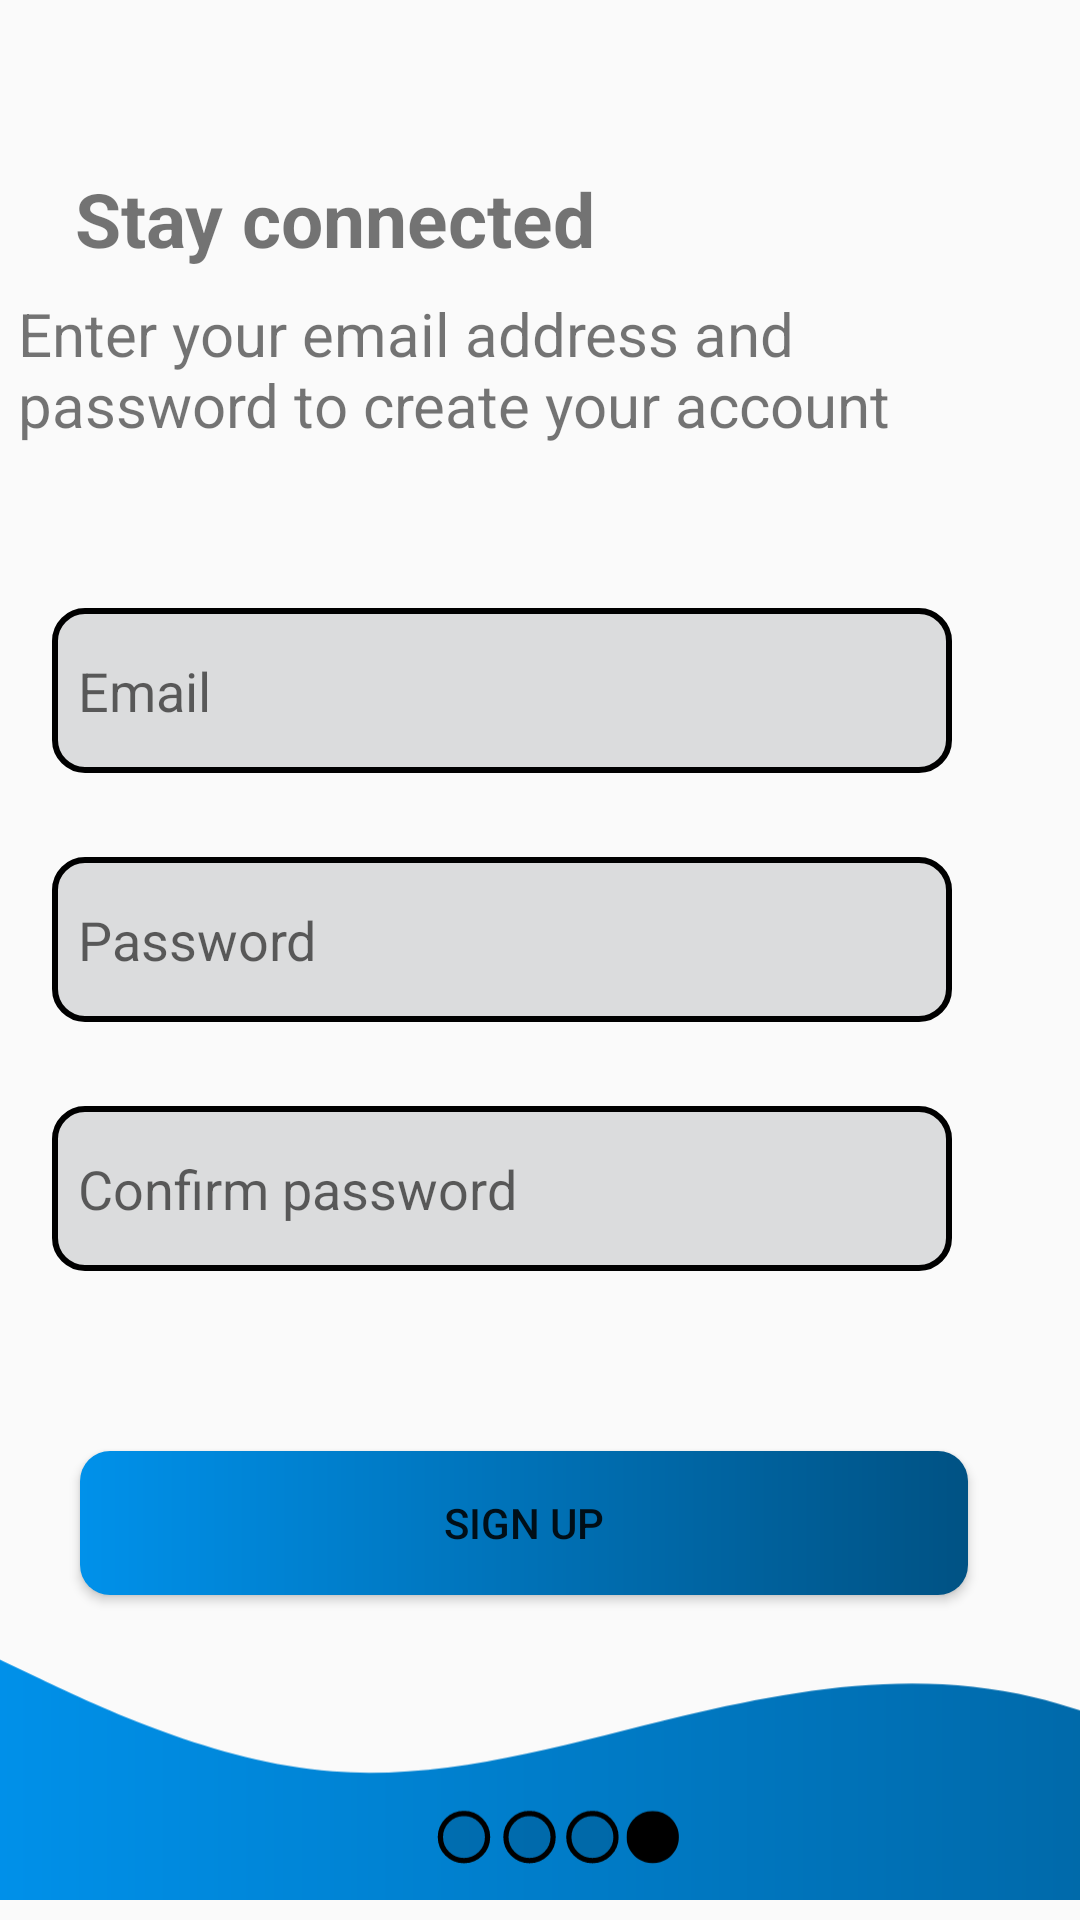

Produce the Android XML layout that renders to this screen, including the resource entries it uses.
<!-- AndroidManifest.xml: application theme Theme.ConnectPITM -->
<!-- res/layout/activity_main5.xml -->
<?xml version="1.0" encoding="utf-8"?>
<androidx.constraintlayout.widget.ConstraintLayout xmlns:android="http://schemas.android.com/apk/res/android"
    xmlns:app="http://schemas.android.com/apk/res-auto"
    xmlns:tools="http://schemas.android.com/tools"
    android:layout_width="match_parent"
    android:layout_height="match_parent"
    android:id="@+id/main5">

    <TextView
        android:id="@+id/stayConnected"
        android:layout_width="wrap_content"
        android:layout_height="wrap_content"
        android:layout_marginTop="56dp"
        android:text="Stay connected"
        android:textSize="25sp"
        android:textStyle="bold"
        app:layout_constraintEnd_toEndOf="parent"
        app:layout_constraintHorizontal_bias="0.135"
        app:layout_constraintStart_toStartOf="parent"
        app:layout_constraintTop_toTopOf="parent"
        app:layout_constraintVertical_bias="0.0" />

    <TextView
        android:id="@+id/enterYourEmail"
        android:layout_width="348dp"
        android:layout_height="65dp"
        android:layout_marginTop="8dp"
        android:text="Enter your email address and password to create your account"
        android:textSize="20sp"
        app:layout_constraintEnd_toEndOf="parent"
        app:layout_constraintHorizontal_bias="0.507"
        app:layout_constraintStart_toStartOf="parent"
        app:layout_constraintTop_toBottomOf="@+id/stayConnected" />

    <EditText
        android:id="@+id/emailBox"
        android:layout_width="300dp"
        android:layout_height="55dp"
        android:layout_gravity="center"
        android:layout_marginTop="40dp"
        android:background="@drawable/background_for_login"
        android:hint="  Email"
        app:layout_constraintEnd_toEndOf="parent"
        app:layout_constraintHorizontal_bias="0.288"
        app:layout_constraintStart_toStartOf="parent"
        app:layout_constraintTop_toBottomOf="@+id/enterYourEmail" />

    <EditText
        android:id="@+id/passwordBox"
        android:layout_width="300dp"
        android:layout_height="55dp"
        android:layout_gravity="center"
        android:layout_marginTop="28dp"
        android:background="@drawable/background_for_login"
        android:hint="  Password"
        app:layout_constraintEnd_toEndOf="parent"
        app:layout_constraintHorizontal_bias="0.288"
        app:layout_constraintStart_toStartOf="parent"
        app:layout_constraintTop_toBottomOf="@+id/emailBox" />

    <EditText
        android:id="@+id/confirmPasswordBox"
        android:layout_width="300dp"
        android:layout_height="55dp"
        android:layout_gravity="center"
        android:layout_marginTop="28dp"
        android:background="@drawable/background_for_login"
        android:hint="  Confirm password"
        app:layout_constraintEnd_toEndOf="parent"
        app:layout_constraintHorizontal_bias="0.288"
        app:layout_constraintStart_toStartOf="parent"
        app:layout_constraintTop_toBottomOf="@+id/passwordBox"
        app:layout_constraintVertical_bias="0.0" />

    <Button
        android:id="@+id/button"
        android:layout_width="296dp"
        android:layout_height="wrap_content"
        android:layout_marginTop="60dp"
        android:background="@drawable/backgroud_for_button"
        android:text="sign up"
        app:layout_constraintEnd_toEndOf="parent"
        app:layout_constraintHorizontal_bias="0.417"
        app:layout_constraintStart_toStartOf="parent"
        app:layout_constraintTop_toBottomOf="@+id/confirmPasswordBox" />

    <LinearLayout
        android:id="@+id/linearLayout6"
        android:layout_width="wrap_content"
        android:layout_height="wrap_content"
        android:layout_marginTop="24dp"
        app:layout_constraintBottom_toTopOf="@+id/imageView"
        app:layout_constraintEnd_toEndOf="parent"
        app:layout_constraintStart_toStartOf="parent"
        app:layout_constraintTop_toBottomOf="@+id/button"
        app:layout_constraintVertical_bias="0.0">

        <TextView
            android:id="@+id/dontHaveAnAccount"
            android:layout_width="wrap_content"
            android:layout_height="wrap_content"
            android:text="Already have an account?"
            android:textSize="20sp" />

        <TextView
            android:id="@+id/signUp"
            android:layout_width="wrap_content"
            android:layout_height="wrap_content"
            android:layout_marginLeft="4dp"
            android:text="SignUp"
            android:textSize="20sp"
            android:textStyle="bold" />
    </LinearLayout>

    <ImageView
        android:id="@+id/imageView"
        android:layout_width="match_parent"
        android:layout_height="wrap_content"
        android:src="@drawable/vector_signup"
        app:layout_constraintBottom_toBottomOf="parent"
        app:layout_constraintStart_toStartOf="parent" />

</androidx.constraintlayout.widget.ConstraintLayout>
<!-- resources referenced by this layout -->
<resources>
  <!-- drawable backgroud_for_button (drawable) -->
  <?xml version="1.0" encoding="utf-8"?>
  <shape xmlns:android="http://schemas.android.com/apk/res/android"
      android:shape="rectangle">
  
      <gradient android:startColor="#0091EA"
          android:endColor="#005284"/>
      <corners android:radius="10dp"/>
  
  </shape>
  <!-- drawable background_for_login (drawable) -->
  <?xml version="1.0" encoding="utf-8"?>
  <shape xmlns:android="http://schemas.android.com/apk/res/android"
      android:shape="rectangle">
  
      <stroke android:width="2dp"
          android:color="@color/blue"/>
      <corners android:radius="10dp" />
      <solid android:color="#DBDCDD"/>
  </shape>
  <!-- drawable vector_signup: vector/xml drawable (drawable, 3147 chars, omitted) -->
  <style name="Theme.ConnectPITM" parent="BaseTheme.ConnectPITM" />
  <style name="BaseTheme.ConnectPITM" parent="Theme.MaterialComponents.Light.NoActionBar.Bridge">
          
          
          <item name="android:windowFullscreen">false</item>
  
      </style>
</resources>
